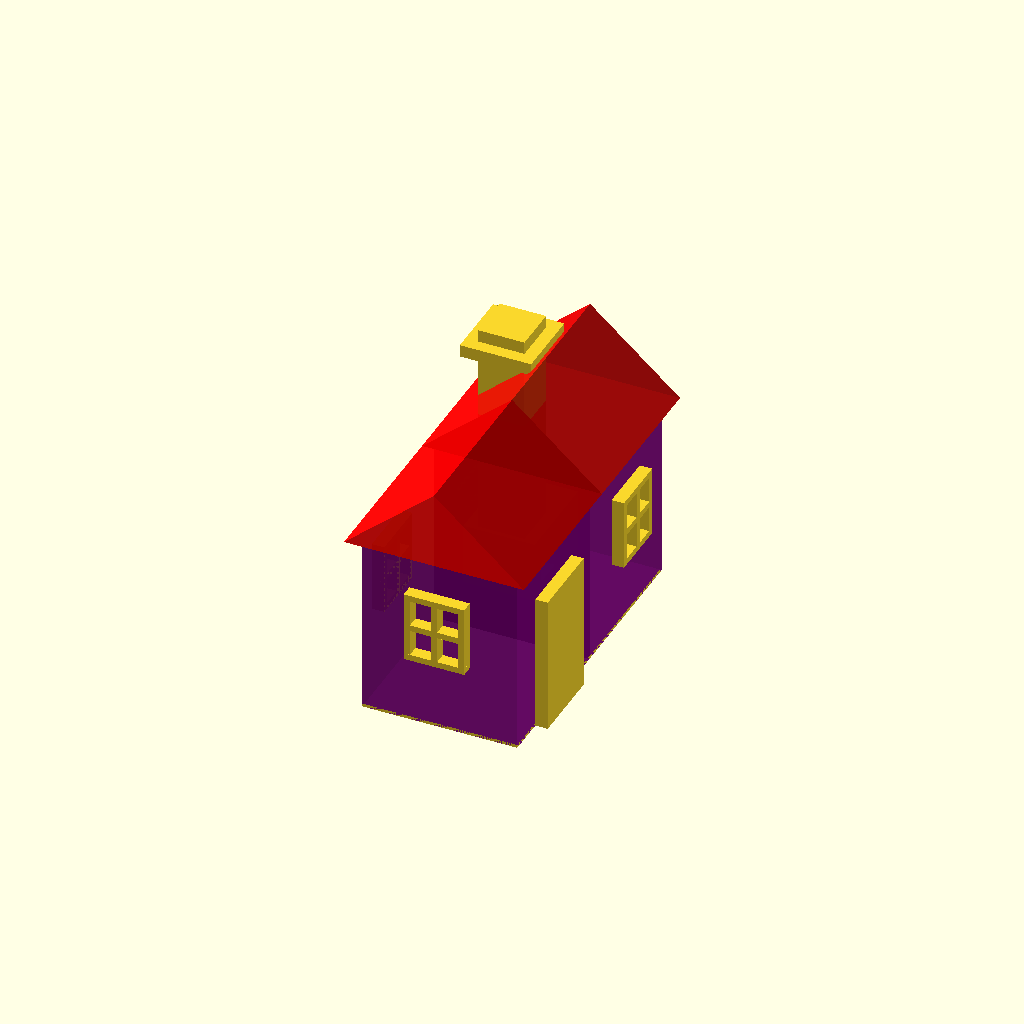
Cell 1: rendered with the file's own defaults.
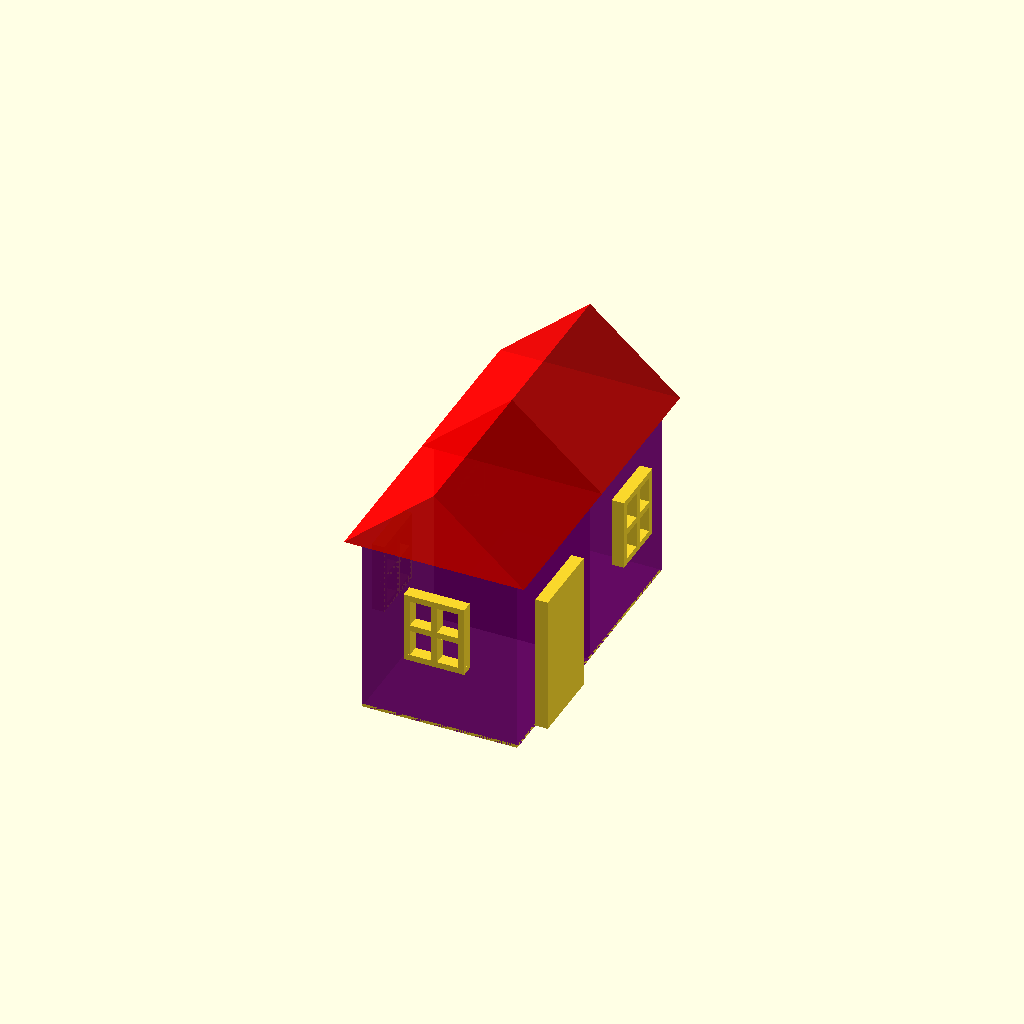
Cell 2: show_chimney = 0 (everything else at default).
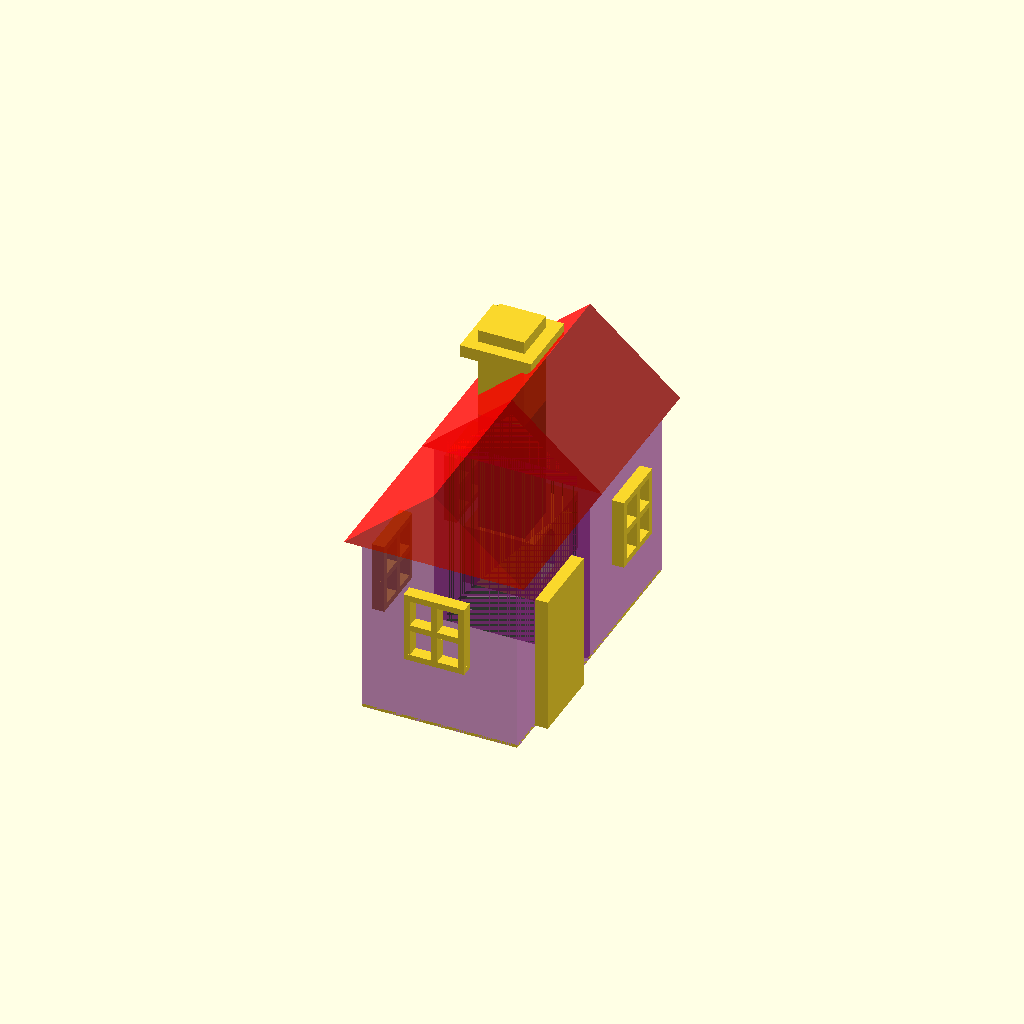
Cell 3: the same model with show_inner_details = 1.
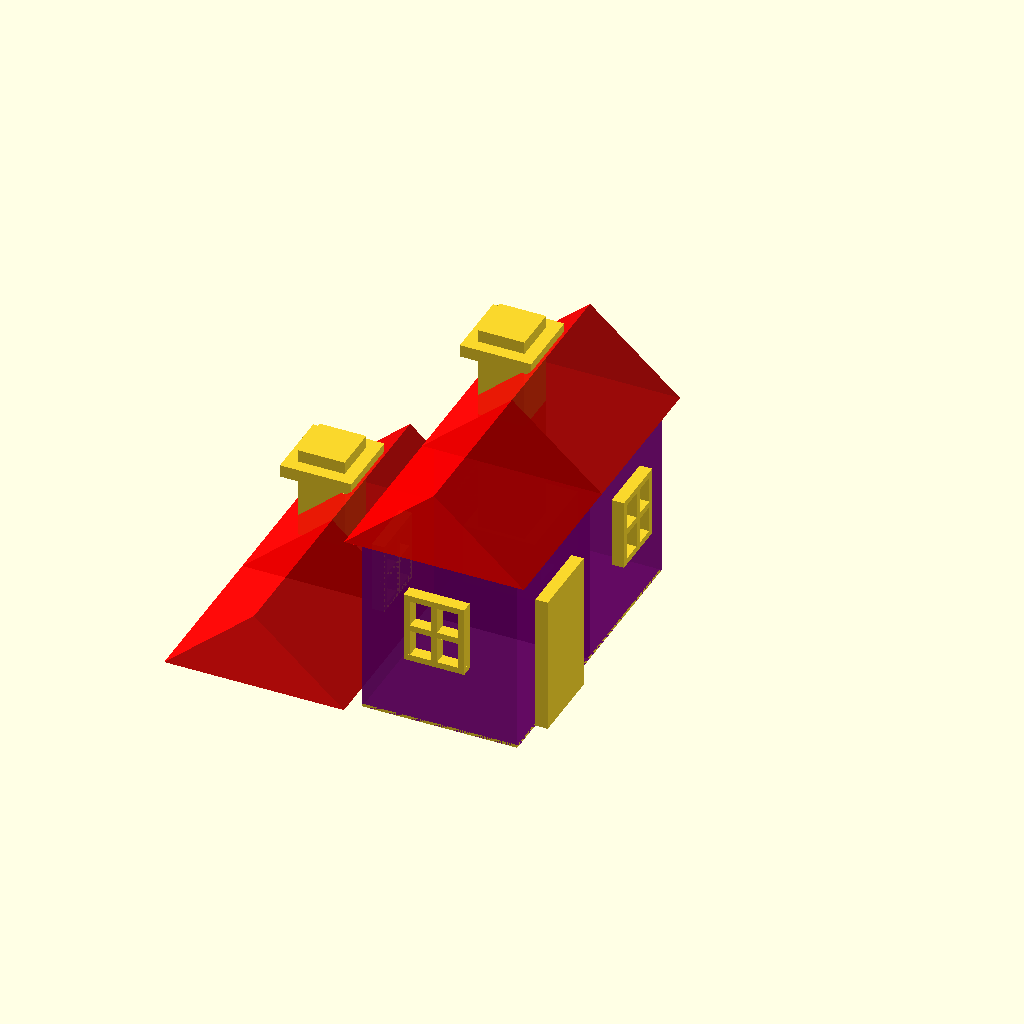
Cell 4 — separate_roof set to 1, the other parameters unchanged.
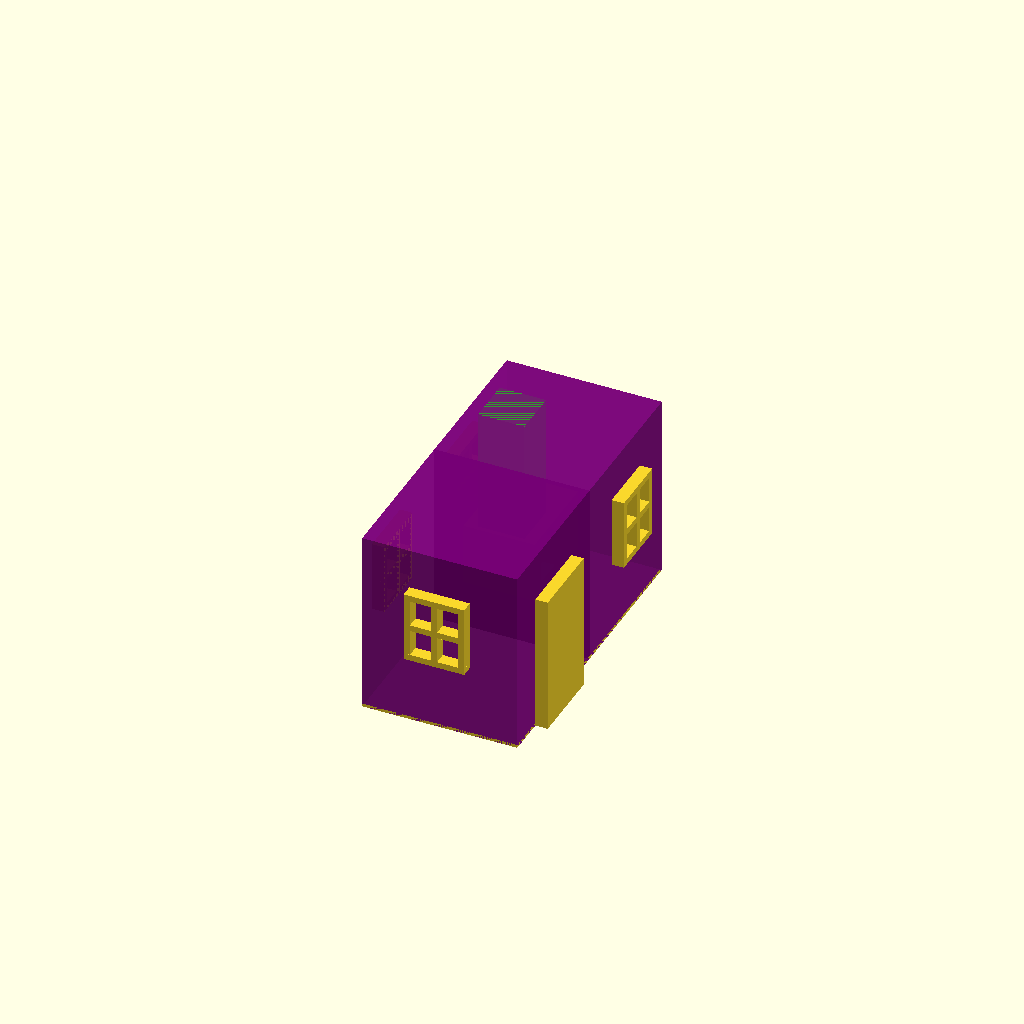
Cell 5 — show_roof set to 0, the other parameters unchanged.
One fixed orthographic camera (rotation 55°, 0°, 25°; colour scheme Cornfield) for every cell.
OpenSCAD source file inputs/thingiverse/files/thing-2897556/files/house.scad:
/* [Global] */

/* [Dimension] */
// front part of house
house_length = 100; 
// side of house
house_width = 50; 
// height of house (excluding roof)
house_height = 60; 
// protrusion from walls (windows, doors, roof)
protrusion = 4;

/* [Roof] */
//height of roof
roof_height = 25;

/* [Chimney] */
// show or hide chimney
show_chimney = 1; // [0:false, 1:true]
// width/length of chimney 
chimney_thickness = 15;
//height of chimney from the floor
chimney_height = 90;
// [0:false, 1:true]
show_window_behind_chimney = 1;

/* [Window] */
//thickness of side window
window_thickness = 2;
// wall to window ratio
window_proportion = 0.35;
// offset of window from top of wall
window_height_offset = 0.4;

/* [Door] */
// wall to door ratio (for height)
door_height_proportion = 0.75;
// wall to door ratio (for width)
door_width_proportion = 0.5; 

/* [Params for Hollow house] */
// show inner details inside house
show_inner_details = 0; // [0:false, 1:true]
// thickness of the wall (only if show_inner_details)
wall_thickness = 4;  
// print the roof separately
separate_roof = 0; // [0:false, 1:true]
// show roof above house
show_roof = 1; // [0:false, 1:true]
// show floor 
show_floor = 1; // [0:false, 1:true]
// thickness of the floor
floor_thickness =1;
 
length = house_width;
thickness = house_length/2;
 
 
    
/*******************
* ROOF AND CHIMNEY *
*******************/ 
module small_triangle(){  
    
    offset(r=-wall_thickness)
    triangle();
    
}
module triangle (){ 
    polygon(points=
        [[0,-protrusion ],
        [0,length+protrusion ],
        [ roof_height, length/2]]); 
}
module base_roof(){
    translate([0,wall_thickness])
    square([wall_thickness, length-wall_thickness*2]);
}

/* //DEBUG ROOF 
color("Green")
 small_triangle();
color("Orange",0.2)
triangle();
color("Red",0.2)
base_roof();
*/
  
module roof(){
    color("Red" ,0.8)
    translate([house_height,0,0])
    if(show_inner_details ){
        difference(){
        linear_extrude (height = thickness+protrusion) 
            triangle(); 
        linear_extrude (height = thickness+protrusion-wall_thickness) 
            small_triangle(); 
        linear_extrude (height = thickness -wall_thickness*2) 
            base_roof();
        
       }
    }else{
        linear_extrude (height = thickness+protrusion){
            triangle();
        }
    }
}

module chimney_top(){ 
    offset  = (thickness - chimney_thickness)/2;

    translate([0,offset,0]){
        //chimney top protrusion
        translate([0,0,chimney_height - protrusion*2]) 
        cube([chimney_thickness+2*protrusion, 
        chimney_thickness+2*protrusion, 
        protrusion]); 
        
        //main chimney
        translate([protrusion, protrusion, house_height]) 
        cube([chimney_thickness,
            chimney_thickness,
            chimney_height-house_height]);  
    }    
     
}

module chimney_indoors(){
   difference(){     
         chimney_bottom(); 
         chimney_hole();
    }
   
}

module chimney_bottom(){ 
    offset  = (thickness - chimney_thickness)/2; 
    
    color("Green", 0.8) 
    translate([protrusion, protrusion+offset, 0]) 
    cube([chimney_thickness,chimney_thickness,house_height]);  
    
    translate([0,thickness - (chimney_thickness*2),0]){ 
    cube ([chimney_thickness + protrusion*2, chimney_thickness*2 , house_height/3 ]);  
    } 
}
 
module chimney_hole(){
    rotate([0,90,0])
    hull(){ 
        l = house_height/6;
        translate([-l-protrusion,
            thickness -(chimney_thickness*2) +protrusion,
            chimney_thickness +protrusion])
        {
            translate([0, l/2, 0])
            cylinder(d=l, h=protrusion*2);
            cube ([l,l,protrusion*2]) ;
        }
    }
}

/********
* WALLS *
********/  
module floor(){
    if(show_floor){
        translate([0,-house_length/2,0])
        cube([house_width, house_length, floor_thickness]);
    }
}

module wall(){
    
    if(show_inner_details){
        difference(){
            color( "Purple" ,0.6 ) {
            cube([house_height,length, thickness]);}
            
             
            color( "Green"   ) {
            translate([0, wall_thickness, 0])
            cube([house_height,length-2*wall_thickness, thickness-wall_thickness]);
            }
        }
    }else {
        color( "Purple" ,0.8 ) {
        cube([house_height,length, thickness]);} 
    }
}

/*******
* DOOR *
*******/ 

module door(){  
    mirror([0,1,0]) 
        translate ([length,(thickness -(door_width_proportion*thickness))/2,0])
    cube([ protrusion, 
        door_width_proportion*thickness,
        house_height * door_height_proportion ]);
}

/**************
*WINDOW MODULE*
***************/
 
//side offset 
function window_offset(wall_length, window_length) = 
        (wall_length - window_length)*0.5;

module window_v_bar(wall_length, wall_offset){ 
    length=wall_length *window_proportion + window_thickness ;
    translate([0,0, wall_offset]) {
    cube([ length , 
        window_thickness,
        protrusion]);  
    }
     
}
module window_h_bar(length, wall_offset){ 
    translate([0,0, wall_offset])
    cube([ window_thickness,
        length *window_proportion + window_thickness ,  
        protrusion]); 
}

module window_3_v_bars(length, wall_offset, spacing){
    window_v_bar(length, wall_offset);
    translate ([0,spacing*window_proportion*0.5, 0])
    window_v_bar(length, wall_offset);
    translate ([0,spacing*window_proportion, 0])
    window_v_bar(length, wall_offset);
}

module window_3_h_bars(length, wall_offset){ 
    window_h_bar(length, wall_offset);
    translate ([house_height*window_proportion*0.5, 0, 0])
    window_h_bar(length, wall_offset);
    translate ([house_height*window_proportion, 0, 0])
    window_h_bar(length, wall_offset);
} 
 
module window(offset, length){
    
    height_offset = window_height_offset * house_height; 
    window_length = length * window_proportion + window_thickness;
    length_offset = window_offset(length, window_length);
    
    translate([height_offset, length_offset, 0]){
        window_3_v_bars(house_height, offset, length);
        window_3_h_bars(length, offset); 
    }
}

module front_window(){
    mirror([0,0,1])
    rotate([0,90,0]){  
        window(length, thickness );
    }
}
module back_windows(){
    
    
color("Green")  
    
    translate([-protrusion,0,0])
    mirror([0,0,1])
    rotate([0,90,0])
        window(0, thickness );
    
    
    translate([-protrusion,0,0])
    mirror([0,1,0]) 
    mirror([0,0,1])
    rotate([0,90,0])
        window(0, thickness );
        
    if(!show_chimney || show_window_behind_chimney){
        
    translate([-protrusion,0,0])
    mirror([0,0,1])
    rotate([0,90,0])
        window(0, thickness );
    }
}

/*****************
* HOUSE ASSEMBLY *
*****************/  
module half_house(){    
    if(show_roof  ){
        roof();
    }
    
    if (separate_roof){
        
        translate([-house_height,-(house_width + 2* protrusion ), 0]){
            roof();  
        }
    }
    wall();
    window(thickness, length);
} 

module house_main(){  
    
    if(show_chimney){
        chimney_indoors(); 
        if (separate_roof){
             
            translate([-(house_width+protrusion*2),0,-house_height])
            chimney_top();
         
        }  
        if(show_roof){
             chimney_top();
        }
         
    }
    door();
    front_window();
    back_windows();
    rotate([-90,-90,0]){
        half_house();
        mirror([0,0,1]) half_house();
    } 
    
    floor();
}

house_main();
 
Customizer parameters (derived from the source; name, type, default, range or options):
house_length: number, default 100
house_width: number, default 50
house_height: number, default 60
protrusion: number, default 4
roof_height: number, default 25
show_chimney: number, default 1, options 0, 1
chimney_thickness: number, default 15
chimney_height: number, default 90
show_window_behind_chimney: number, default 1
window_thickness: number, default 2
window_proportion: number, default 0.35
window_height_offset: number, default 0.4
door_height_proportion: number, default 0.75
door_width_proportion: number, default 0.5
show_inner_details: number, default 0, options 0, 1
wall_thickness: number, default 4
separate_roof: number, default 0, options 0, 1
show_roof: number, default 1, options 0, 1
show_floor: number, default 1, options 0, 1
floor_thickness: number, default 1
